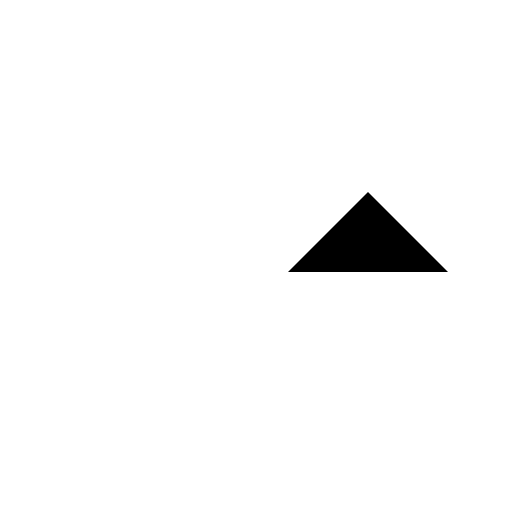
t = 0.00 s
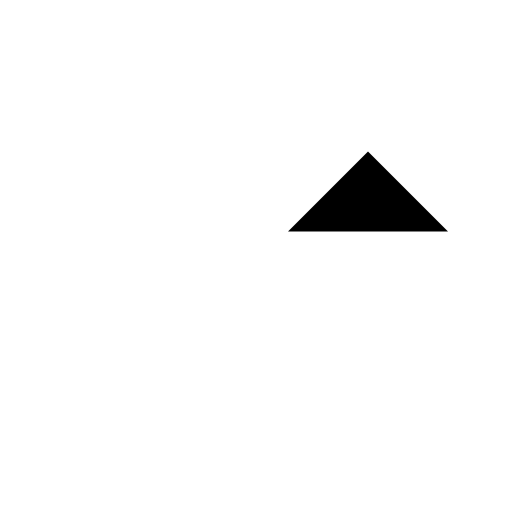
t = 0.28 s
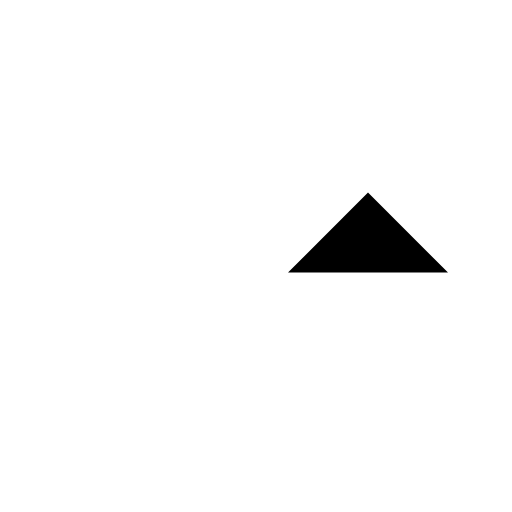
t = 0.54 s
t = 0.80 s: frame unchanged from t = 0.00 s, image omitted
t = 1.00 s: frame unchanged from t = 0.00 s, image omitted
t = 1.40 s: frame unchanged from t = 0.00 s, image omitted

The animated SVG that drew these frames (rendered in a browser with its animation timeline set to each time). Animation: 4 SMIL elements (animate=3,animateTransform=1); one cycle of 1.60 s, repeats indefinitely.

<svg xmlns="http://www.w3.org/2000/svg" width="16" height="16" viewBox="0 0 24 24" overflow="visible">
    <path d="M13.5 12.75L17.25 9L21 12.75M17.25 9v12">
        <animateTransform attributeName="transform" type="translate" values="0 0;0 -2.75;0 0.85;0 -0.25;0 0;0 0" keyTimes="0;0.14;0.28;0.4;0.5;1" keySplines="0.2 0.8 0.2 1;0.4 0 0.2 1;0.4 0 0.2 1;0.4 0 0.2 1;0 0 1 1" calcMode="spline" dur="1.6s" repeatCount="indefinite" />
    </path>
    <path d="M3 13.5h5.25">
        <animate attributeName="d" values="M3 13.5h5.25;M3 13.5h7.25;M3 13.5h4.5;M3 13.5h5.5;M3 13.5h5.25;M3 13.5h5.25" keyTimes="0;0.11;0.24;0.37;0.5;1" keySplines="0.2 0.8 0.2 1;0.4 0 0.2 1;0.4 0 0.2 1;0.4 0 0.2 1;0 0 1 1" calcMode="spline" dur="1.6s" repeatCount="indefinite" />
    </path>
    <path d="M3 9h9.75">
        <animate attributeName="d" values="M3 9h9.75;M3 9h11.75;M3 9h9;M3 9h10;M3 9h9.75;M3 9h9.75" keyTimes="0;0.15;0.28;0.4;0.5;1" keySplines="0.2 0.8 0.2 1;0.4 0 0.2 1;0.4 0 0.2 1;0.4 0 0.2 1;0 0 1 1" calcMode="spline" dur="1.6s" repeatCount="indefinite" />
    </path>
    <path d="M3 4.5h14.25">
        <animate attributeName="d" values="M3 4.5h14.25;M3 4.5h16.25;M3 4.5h13.5;M3 4.5h14.5;M3 4.5h14.25;M3 4.5h14.25" keyTimes="0;0.19;0.32;0.43;0.5;1" keySplines="0.2 0.8 0.2 1;0.4 0 0.2 1;0.4 0 0.2 1;0.4 0 0.2 1;0 0 1 1" calcMode="spline" dur="1.6s" repeatCount="indefinite" />
    </path>
</svg>
